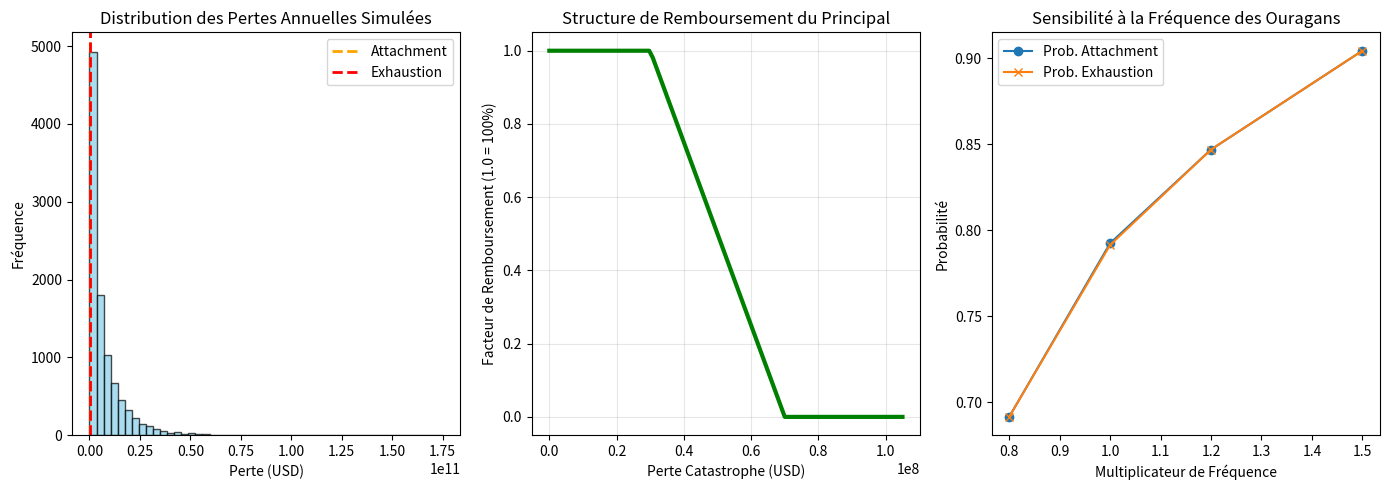

The script that saved this image:
import numpy as np
import pandas as pd
import matplotlib.pyplot as plt
from scipy.stats import poisson, lognorm, genpareto  # 'gdp' n'existe pas, c'est 'genpareto'. Je le laisse ici au cas où vous voudriez l'utiliser plus tard.
from scipy.optimize import minimize
import warnings

warnings.filterwarnings("ignore")

# =============================================================================
# 1. Assumptions & Parameters
# =============================================================================

print("--- Initialisation des paramètres ---")

# Bond Structure
notional = 100_000_000  # USD
maturity = 3  # years
risk_free_rate = 0.02  # 2% per annum
attachment_point = 0.3  # 30% of notional (Trigger start)
exhaustion_point = 0.7  # 70% of notional (Trigger end)

# Simulation settings
n_sim = 10_000
np.random.seed(42)

# Parameters for Data Generation (Synthetic Florida Data)
num_years_history = 20
avg_hurricanes_per_year = 2
mean_loss_historical = 1.5e9
std_loss_historical = 1.2e9

# =============================================================================
# =============================================================================
# 2. Data Loading / Generation (Corrigé)
# =============================================================================

# Génération de données synthétiques
annual_losses = []
annual_counts = []  # <--- On stocke le nombre d'événements ici

# Paramètres lognormaux
sigma_h = np.sqrt(np.log(1 + (std_loss_historical/mean_loss_historical)**2))
scale_h = mean_loss_historical * np.exp(-(sigma_h**2)/2)

for _ in range(num_years_history):
    num_hurricanes = poisson.rvs(avg_hurricanes_per_year)
    annual_counts.append(num_hurricanes) # On sauvegarde le compte
    
    yearly_loss = 0
    if num_hurricanes > 0:
        losses = lognorm.rvs(s=sigma_h, scale=scale_h, size=num_hurricanes)
        yearly_loss = np.sum(losses)
    annual_losses.append(yearly_loss)

loss_data = pd.DataFrame({
    "Year": range(2000, 2000 + num_years_history), 
    "Annual_Loss": annual_losses,
    "Event_Count": annual_counts # Ajout de la colonne des comptes
})

# =============================================================================
# 3. Catastrophe Risk Modeling (Fitting Corrigé)
# =============================================================================

# Frequency: Poisson process
# CORRECTION: On prend simplement la moyenne des comptes d'événements.
# C'est l'estimateur mathématique exact (Maximum Likelihood) pour Poisson.
lambda_est = loss_data["Event_Count"].mean() 

print(f"Modèle calibré - Fréquence (Lambda estimé): {lambda_est:.2f}")

# Severity: Lognormal fit sur les pertes non-nulles
losses_only = loss_data[loss_data["Annual_Loss"] > 0]["Annual_Loss"]
# On fit la lognormale sur les montants, ça c'est correct.
shape_lognorm, loc_lognorm, scale_lognorm = lognorm.fit(losses_only, floc=0)

# =============================================================================
# 4. Monte Carlo Simulation
# =============================================================================

def simulate_losses(n_sim, lambda_p, shape, loc, scale):
    simulated_losses = []
    for _ in range(n_sim):
        # 1. Determine number of events this year
        num_events = poisson.rvs(lambda_p)
        
        # 2. Determine severity of each event
        if num_events > 0:
            events_loss = lognorm.rvs(s=shape, loc=loc, scale=scale, size=num_events)
            total_year_loss = np.sum(events_loss)
        else:
            total_year_loss = 0
            
        simulated_losses.append(total_year_loss)
    return np.array(simulated_losses)

print("Lancement de la simulation Monte Carlo...")
simulated_losses = simulate_losses(n_sim, lambda_est, shape_lognorm, loc_lognorm, scale_lognorm)

# =============================================================================
# 5. Loss Distribution & Bond Payoff Logic
# =============================================================================

annual_loss_dist = pd.Series(simulated_losses)

# Seuils en dollars
attachment_loss = attachment_point * notional
exhaustion_loss = exhaustion_point * notional

# Calcul des probabilités
prob_attachment = np.mean(annual_loss_dist >= attachment_loss)
prob_exhaustion = np.mean(annual_loss_dist >= exhaustion_loss)

def calculate_bond_cashflows(simulated_losses_arr):
    # Vecteur de cashflows
    # Coupon + Principal à risque
    # Note: Simplification - on regarde la perte annuelle vs le trigger
    
    payoffs = []
    for loss in simulated_losses_arr:
        # Principal Recovery Factor
        if loss < attachment_loss:
            recovery = 1.0
        elif loss >= exhaustion_loss:
            recovery = 0.0
        else:
            # Linear erosion
            recovery = 1 - (loss - attachment_loss) / (exhaustion_loss - attachment_loss)
        
        payoffs.append(recovery)
    
    return np.array(payoffs)

recoveries = calculate_bond_cashflows(simulated_losses)
principal_losses = 1 - recoveries

# =============================================================================
# 6. Pricing & Valuation
# =============================================================================

expected_principal_loss = np.mean(principal_losses)
expected_loss_pct = expected_principal_loss # EL %

# Fair Spread Approximation
# Spread required to compensate for EL + Risk Premium
# Simple formula: Spread ~ EL + Risk_Margin
fair_spread = expected_loss_pct * 1.5 # Arbitrary 1.5x multiplier for risk aversion

# VaR & CVaR (95%)
var_95 = np.percentile(simulated_losses, 95)
cvar_95 = simulated_losses[simulated_losses >= var_95].mean()

# =============================================================================
# 7. Sensitivity Analysis (CORRIGÉ)
# =============================================================================

# On teste la sensibilité en multipliant la FRÉQUENCE (lambda), pas les pertes
multipliers = [0.8, 1.0, 1.2, 1.5]
sens_results = []

for m in multipliers:
    # On simule avec un lambda modifié
    sens_losses = simulate_losses(n_sim//5, lambda_est * m, shape_lognorm, loc_lognorm, scale_lognorm)
    
    # Calcul des métriques pour ce scénario
    p_att = np.mean(sens_losses >= attachment_loss)
    p_exh = np.mean(sens_losses >= exhaustion_loss)
    mean_l = np.mean(sens_losses)
    
    sens_results.append({
        "Freq_Multiplier": m,
        "Expected_Loss_Mean": mean_l,
        "Prob_Attachment": p_att,
        "Prob_Exhaustion": p_exh
    })

sensitivity_df = pd.DataFrame(sens_results)

# =============================================================================
# 8. Outputs & Visualization
# =============================================================================

print("\n=== RÉSULTATS DU MODÈLE CAT BOND ===")
print(f"Montant Nominal: ${notional:,.0f}")
print(f"Trigger (Attachment): ${attachment_loss:,.0f} (Pertes > {attachment_point:.0%})")
print(f"Trigger (Exhaustion): ${exhaustion_loss:,.0f} (Pertes > {exhaustion_point:.0%})")
print("-" * 30)
print(f"Expected Loss (EL): {expected_loss_pct:.2%}")
print(f"Prob. Attachment: {prob_attachment:.2%}")
print(f"Prob. Exhaustion: {prob_exhaustion:.2%}")
print(f"Fair Spread (approx): {fair_spread:.2%}") # Spread over risk-free
print(f"VaR (95%): ${var_95:,.0f}")
print("-" * 30)
print("Tableau de Sensibilité (Fréquence):")
print(sensitivity_df[["Freq_Multiplier", "Prob_Attachment", "Prob_Exhaustion"]])

# Graphiques
plt.figure(figsize=(14, 5))

# Plot 1: Distribution des Pertes
plt.subplot(1, 3, 1)
plt.hist(annual_loss_dist, bins=50, color='skyblue', edgecolor='black', alpha=0.7)
plt.axvline(attachment_loss, color='orange', linestyle='--', linewidth=2, label='Attachment')
plt.axvline(exhaustion_loss, color='red', linestyle='--', linewidth=2, label='Exhaustion')
plt.title('Distribution des Pertes Annuelles Simulées')
plt.xlabel('Perte (USD)')
plt.ylabel('Fréquence')
plt.legend()

# Plot 2: Structure du Payoff (Bond Recovery)
x_vals = np.linspace(0, exhaustion_loss * 1.5, 100)
y_vals = [1 if x < attachment_loss else (0 if x > exhaustion_loss else 1 - (x - attachment_loss)/(exhaustion_loss - attachment_loss)) for x in x_vals]
plt.subplot(1, 3, 2)
plt.plot(x_vals, y_vals, color='green', linewidth=3)
plt.title('Structure de Remboursement du Principal')
plt.xlabel('Perte Catastrophe (USD)')
plt.ylabel('Facteur de Remboursement (1.0 = 100%)')
plt.grid(True, alpha=0.3)

# Plot 3: Sensibilité
plt.subplot(1, 3, 3)
plt.plot(sensitivity_df["Freq_Multiplier"], sensitivity_df["Prob_Attachment"], marker='o', label='Prob. Attachment')
plt.plot(sensitivity_df["Freq_Multiplier"], sensitivity_df["Prob_Exhaustion"], marker='x', label='Prob. Exhaustion')
plt.title('Sensibilité à la Fréquence des Ouragans')
plt.xlabel('Multiplicateur de Fréquence')
plt.ylabel('Probabilité')
plt.legend()

plt.tight_layout()
plt.show()